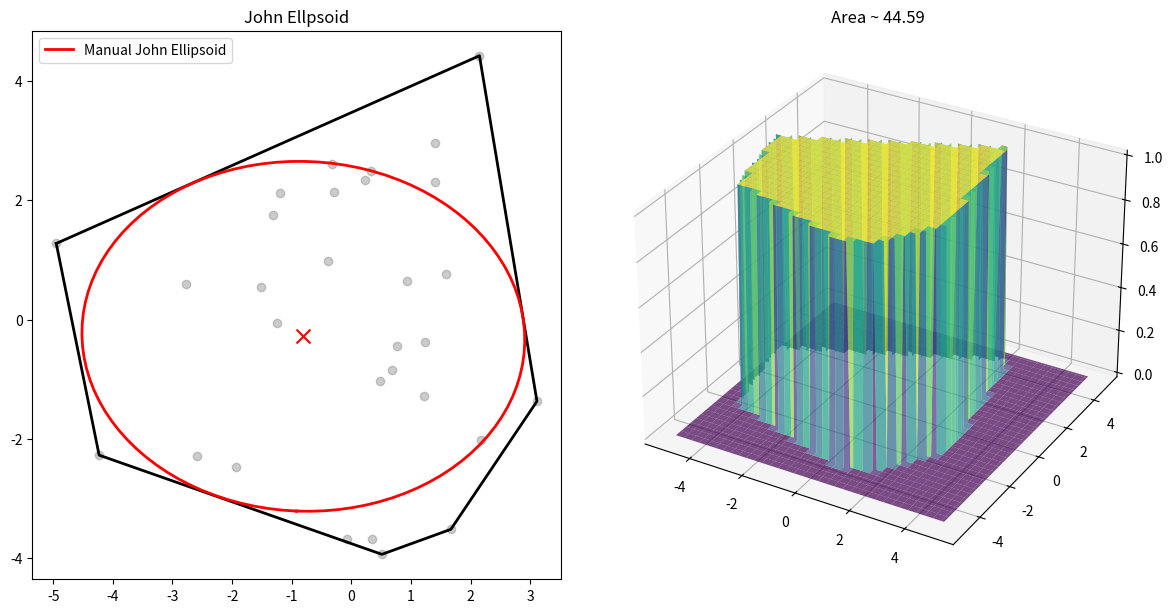

The script that saved this image:
import numpy as np
import matplotlib.pyplot as plt
from mpl_toolkits.mplot3d import Axes3D
# No scipy imports for the manual function!

def cross_product(o, a, b):
    return (a[0] - o[0]) * (b[1] - o[1]) - (a[1] - o[1]) * (b[0] - o[0])

def graham_scan(points):
    points = sorted(points, key=lambda p: (p[0], p[1]))
    lower = []
    for p in points:
        while len(lower) >= 2 and cross_product(lower[-2], lower[-1], p) <= 0:
            lower.pop()
        lower.append(p)
    upper = []
    for p in reversed(points):
        while len(upper) >= 2 and cross_product(upper[-2], upper[-1], p) <= 0:
            upper.pop()
        upper.append(p)
    return lower[:-1] + upper[:-1]

def point_in_polygon(x, y, polygon):
    n = len(polygon)
    inside = False
    p1x, p1y = polygon[0]
    for i in range(1, n + 1):
        p2x, p2y = polygon[i % n]
        if y > min(p1y, p2y):
            if y <= max(p1y, p2y):
                if x <= max(p1x, p2x):
                    if p1y != p2y:
                        xinters = (y - p1y) * (p2x - p1x) / (p2y - p1y) + p1x
                    if p1x == p2x or x <= xinters:
                        inside = not inside
        p1x, p1y = p2x, p2y
    return inside

def distance(p1, p2):
    return np.sqrt((p1[0] - p2[0])**2 + (p1[1] - p2[1])**2)

def solve_lp_manual(c, A, b):
    """
    Solve Linear Program manually using the Simplex Method (Tableau).
    Maximize c^T x subject to A x <= b, x >= 0.
    
    Returns: x_optimal, max_val, success
    """
    m, n = A.shape
    
    # Create Tableau
    # Rows: m constraints + 1 objective
    # Cols: n variables + m slacks + 1 RHS
    tableau = np.zeros((m + 1, n + m + 1))
    
    # Fill A
    tableau[:m, :n] = A
    
    # Fill Slacks (Identity)
    tableau[:m, n:n+m] = np.eye(m)
    
    # Fill RHS
    tableau[:m, -1] = b
    
    # Fill Objective Row (Maximize c^T x  =>  Z - c^T x = 0)
    # We put -c in the bottom row
    tableau[-1, :n] = -c
    
    # Simplex Iterations
    max_iter = 100
    tol = 1e-9
    
    for _ in range(max_iter):
        # 1. Identify Entering Variable (Most negative in bottom row)
        # Only look at non-basic variables (first n+m columns)
        obj_row = tableau[-1, :-1]
        min_val = np.min(obj_row)
        
        if min_val >= -tol:
            # Optimality reached (no negative coefficients)
            break
            
        pivot_col = np.argmin(obj_row)
        
        # 2. Identify Leaving Variable (Minimum Ratio Test)
        # Ratio = RHS / Column_Val, for Column_Val > 0
        ratios = []
        for i in range(m):
            val = tableau[i, pivot_col]
            rhs = tableau[i, -1]
            if val > tol:
                ratios.append(rhs / val)
            else:
                ratios.append(np.inf)
        
        ratios = np.array(ratios)
        if np.all(ratios == np.inf):
            # Unbounded
            return None, None, False
            
        pivot_row = np.argmin(ratios)
        
        # 3. Pivot Operation
        pivot_val = tableau[pivot_row, pivot_col]
        
        # Normalize pivot row
        tableau[pivot_row, :] /= pivot_val
        
        # Eliminate other rows
        for i in range(m + 1):
            if i != pivot_row:
                factor = tableau[i, pivot_col]
                tableau[i, :] -= factor * tableau[pivot_row, :]
                
    # Extract Solution
    # Variables are basic if column is unit vector
    x_sol = np.zeros(n)
    for j in range(n):
        col = tableau[:, j]
        # Check if unit vector (one 1, rest 0s)
        if np.sum(np.abs(col) > tol) == 1 and np.abs(np.sum(col) - 1.0) < tol:
            # Find the row index of the 1
            row_idx = np.where(np.abs(col - 1.0) < tol)[0][0]
            if row_idx < m: # Usually basic variables are in constraint rows
                x_sol[j] = tableau[row_idx, -1]
                
    return x_sol, tableau[-1, -1], True

def find_john_ellipsoid(hull_points):
    """
    Find maximum volume inscribed ellipsoid using fully MANUAL implementation.
    1. Manual Linear Programming (Simplex) for Chebyshev Center Initialization.
    2. Manual Barrier Method for Ellipsoid Optimization.
    """
    hull_points = np.array(hull_points)
    N_points = len(hull_points)
    n_dim = 2

    # --- Step 1: Build Constraints ---
    # a_i^T x <= b_i
    A_constr = []
    b_constr = []
    centroid = np.mean(hull_points, axis=0)
    
    for i in range(N_points):
        p1 = hull_points[i]
        p2 = hull_points[(i + 1) % N_points]
        edge = p2 - p1
        normal = np.array([-edge[1], edge[0]])
        norm_len = np.linalg.norm(normal)
        if norm_len < 1e-9: continue
        normal = normal / norm_len
        
        # Ensure outward normal
        midpoint = (p1 + p2) / 2
        if np.dot(normal, centroid - midpoint) > 0:
            normal = -normal
            
        A_constr.append(normal)
        b_constr.append(np.dot(normal, p1))
        
    A_constr = np.array(A_constr)
    b_constr = np.array(b_constr)
    
    # --- Step 2: Manual LP for Initialization (Chebyshev Center) ---
    # Maximize r
    # s.t. a_i^T d + r <= b_i
    # Variables: d_x, d_y, r
    
    # To use Simplex (x >= 0), we shift variables.
    # d_x = x_pos - x_shift
    # d_y = y_pos - y_shift
    # We set shifts based on bounding box to ensure x_pos, y_pos > 0
    min_x, min_y = np.min(hull_points, axis=0)
    shift_x = abs(min_x) + 10.0
    shift_y = abs(min_y) + 10.0
    
    # Transformed Variables: X = [d_x', d_y', r]  (all >= 0)
    # Actual d_x = d_x' - shift_x
    # Actual d_y = d_y' - shift_y
    
    # Constraint Substitution:
    # a_x (d_x' - sx) + a_y (d_y' - sy) + r <= b
    # a_x d_x' + a_y d_y' + r <= b + a_x sx + a_y sy
    
    # LP Matrix Construction
    # c = [0, 0, 1] (Maximize r)
    c_lp = np.array([0.0, 0.0, 1.0])
    
    # A_lp rows are [a_x, a_y, 1]
    A_lp = np.hstack([A_constr, np.ones((N_points, 1))])
    
    # b_lp = b + A_constr @ shifts
    shifts = np.array([shift_x, shift_y])
    b_lp = b_constr + A_constr @ shifts
    
    # Solve Manual Simplex
    x_sol, max_r, success = solve_lp_manual(c_lp, A_lp, b_lp)
    
    if success and x_sol[2] > 0:
        d_x = x_sol[0] - shift_x
        d_y = x_sol[1] - shift_y
        r_init = x_sol[2]
        
        d = np.array([d_x, d_y])
        # Start with safe interior radius (90% of max)
        B = np.eye(2) * (r_init * 0.9)
    else:
        # Fallback (should not happen for valid polygons)
        d = centroid
        B = np.eye(2) * 0.01

    # --- Step 3: Barrier Method Optimization ---
    t = 1.0
    mu = 5.0
    
    for outer in range(15):
        for inner in range(30):
            # Slacks
            Ba = A_constr @ B.T
            norms = np.linalg.norm(Ba, axis=1)
            slacks = b_constr - norms - A_constr @ d
            
            if np.any(slacks <= 1e-9):
                B *= 0.9
                continue
                
            # Gradients
            # Grad_d
            grad_d = np.sum((A_constr.T / slacks).T, axis=0) / t
            
            # Grad_B
            try:
                B_invT = np.linalg.inv(B).T
            except:
                break
            grad_B = -B_invT
            
            valid = norms > 1e-9
            if np.any(valid):
                w = 1.0 / (t * slacks[valid] * norms[valid])
                term = (w.reshape(-1,1) * Ba[valid]).T @ A_constr[valid]
                grad_B += term
            
            # Update Steps
            step_d = -grad_d
            step_B = -grad_B
            
            # Backtracking
            alpha = 1.0
            beta = 0.5
            accepted = False
            
            for _ in range(10):
                d_new = d + alpha * step_d
                B_new = B + alpha * step_B
                
                Ba_new = A_constr @ B_new.T
                slacks_new = b_constr - np.linalg.norm(Ba_new, axis=1) - A_constr @ d_new
                
                if np.all(slacks_new > 0):
                    d = d_new
                    B = B_new
                    accepted = True
                    break
                alpha *= beta
            
            if not accepted:
                break
        t *= mu

    # Extract Results
    BTB = B.T @ B
    evals, evecs = np.linalg.eigh(BTB)
    radii = np.sqrt(np.abs(evals))
    rotation = evecs
    center = d
    
    return center, radii, rotation


# ---------------- MAIN EXECUTION ----------------
#np.random.seed(10)
# Generate a clear convex shape
points = np.random.standard_normal((30, 2)) * 2
hull = graham_scan(points.tolist())
hull_array = np.array(hull)

# Compute Ellipsoid
print("Computing Manual John Ellipsoid (Simplex Init)...")
center, radii, rotation = find_john_ellipsoid(hull_array)
print(f"Center: {center}")
print(f"Radii: {radii}")

# Plotting
theta = np.linspace(0, 2*np.pi, 100)
ellipse_points = np.array([radii[0] * np.cos(theta), radii[1] * np.sin(theta)])
ellipse_rotated = rotation @ ellipse_points
ellipse_x = ellipse_rotated[0, :] + center[0]
ellipse_y = ellipse_rotated[1, :] + center[1]

# Mesh for Area
N = 5
h = 0.1
x, y = np.meshgrid(np.arange(-N, N+h, h), np.arange(-N, N+h, h))
dom = np.zeros(x.shape)
for i in range(x.shape[0]):
    for j in range(x.shape[1]):
        if point_in_polygon(x[i,j], y[i,j], hull):
            dom[i,j] = 1
estimated_area = np.sum(dom) * h * h

fig = plt.figure(figsize=(12, 6))

ax1 = fig.add_subplot(121)
ax1.scatter(points[:, 0], points[:, 1], c='gray', alpha=0.4)
hull_plot = np.vstack([hull_array, hull_array[0]])
ax1.plot(hull_plot[:, 0], hull_plot[:, 1], 'k-', linewidth=2)
ax1.plot(ellipse_x, ellipse_y, 'r-', linewidth=2, label='Manual John Ellipsoid')
ax1.scatter(center[0], center[1], c='red', marker='x', s=100)
ax1.set_aspect('equal')
ax1.legend()
ax1.set_title('John Ellpsoid')

ax2 = fig.add_subplot(122, projection='3d')
ax2.plot_surface(x, y, dom, cmap='viridis', alpha=0.7)
ax2.set_title(f'Area ~ {estimated_area:.2f}')

plt.tight_layout()
plt.show()
